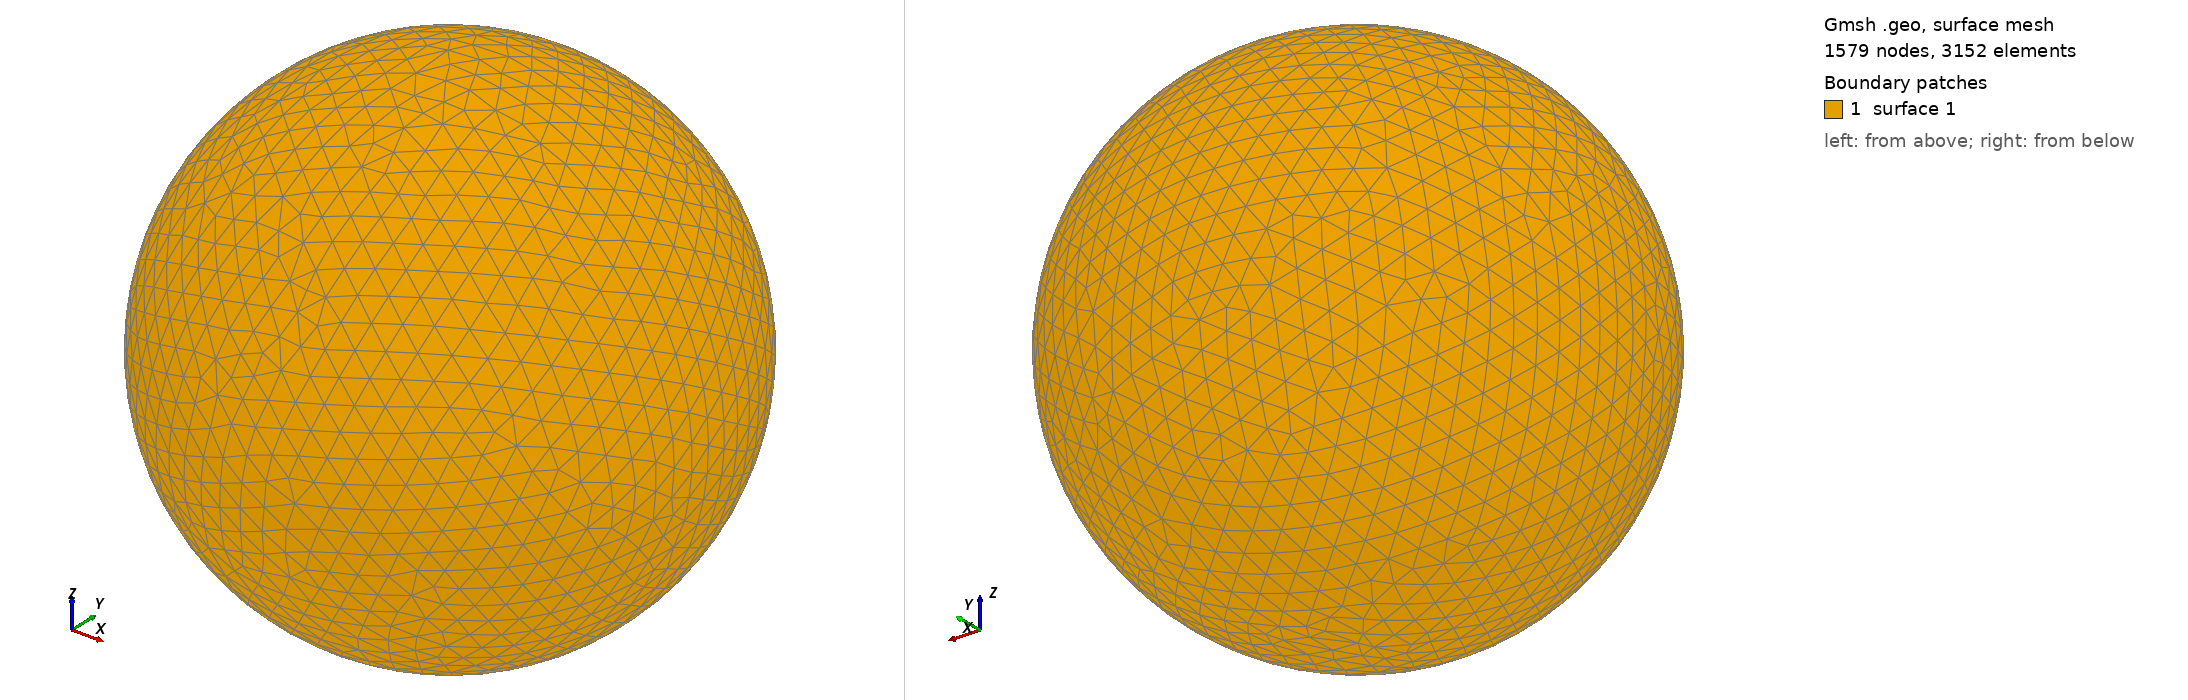

Gmsh geometry script, surface-meshed: 1579 nodes, 3152 surface elements. Boundary patches (legend numbers): 1 surface 1. Left view from above one corner, right view from below the opposite corner. The script declares no physical surfaces, so the legend lists its geometric surfaces. The drawing asked Gmsh for element sizes between 1% and 20% of the model's largest extent; the script's own settings can give other sizes.

=== shot1685.geo (drawn) ===
SetFactory("OpenCASCADE");
Point(1) = {0,0,0,0};
Sphere(1) = {0,0,0,0.07156000};
MeshSize{ PointsOf{ Surface{:}; } } = 0.007156000;
Mesh.ElementOrder=1;
Mesh.Format=39;
